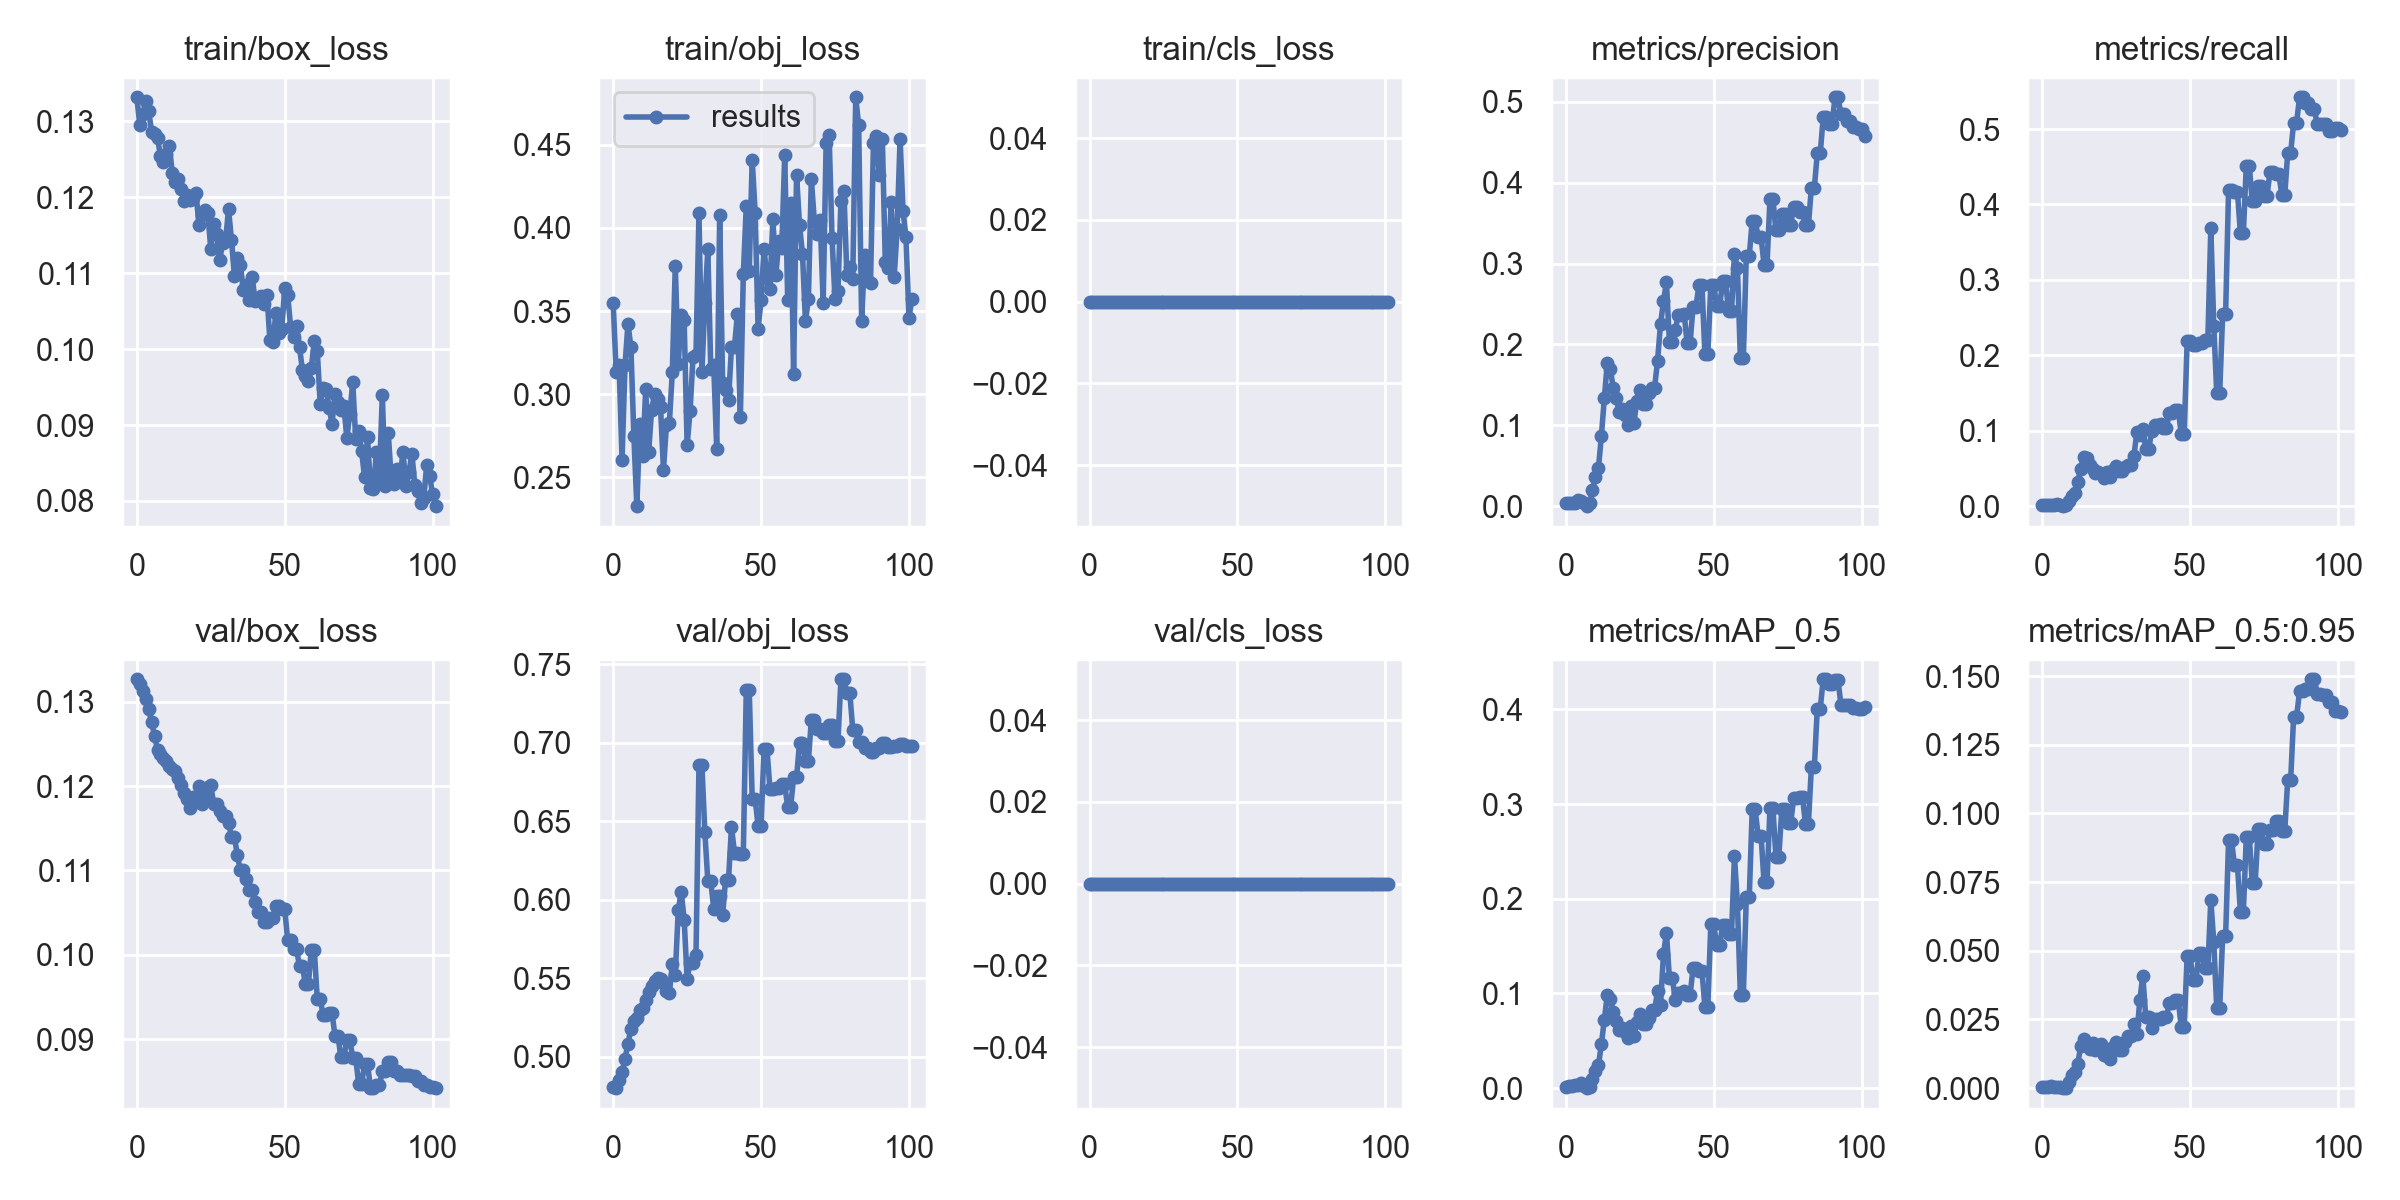

The file beside this chart, header and first rows:
epoch, train/box_loss, train/obj_loss, train/cls_loss, metrics/precision, metrics/recall, metrics/mAP_0.5, metrics/mAP_0.5:0.95, val/box_loss, val/obj_loss, val/cls_loss, x/lr0, x/lr1, x/lr2
0, 0.1332, 0.3551, 0, 0.003333, 0.001241, 0.001691, 0.0005072, 0.1327, 0.4811, 0, 0.0991, 0.0001, 0.0001
1, 0.1295, 0.3135, 0, 0.003333, 0.001241, 0.001761, 0.0005282, 0.1322, 0.4801, 0, 0.0973, 0.0002971, 0.0002971
2, 0.1309, 0.3175, 0, 0.003333, 0.001241, 0.002366, 0.0004733, 0.1313, 0.4851, 0, 0.09549, 0.0004903, 0.0004903
3, 0.1327, 0.2607, 0, 0.003333, 0.001241, 0.003319, 0.0006637, 0.1303, 0.4902, 0, 0.09368, 0.0006796, 0.0006796
4, 0.1314, 0.3174, 0, 0.00783, 0.001241, 0.003319, 0.0003319, 0.1291, 0.4989, 0, 0.09187, 0.0008651, 0.0008651
5, 0.1286, 0.3424, 0, 0.006667, 0.002481, 0.004975, 0.0004975, 0.1276, 0.5084, 0, 0.09005, 0.001047, 0.001047
6, 0.1283, 0.3282, 0, 0.003333, 0.001241, 0.002485, 0.0002485, 0.1259, 0.5181, 0, 0.08822, 0.001224, 0.001224
7, 0.1279, 0.2747, 0, 0, 0, 0, 0, 0.1243, 0.5226, 0, 0.0864, 0.001398, 0.001398
8, 0.1254, 0.2327, 0, 0.003333, 0.001241, 0.001681, 0.0001681, 0.1238, 0.525, 0, 0.08457, 0.001568, 0.001568
9, 0.1247, 0.282, 0, 0.02, 0.007444, 0.01008, 0.002181, 0.1233, 0.5297, 0, 0.08273, 0.001734, 0.001734
10, 0.1257, 0.2631, 0, 0.03667, 0.01365, 0.01864, 0.004725, 0.123, 0.5315, 0, 0.0809, 0.001896, 0.001896
11, 0.1268, 0.303, 0, 0.04667, 0.01737, 0.02396, 0.005963, 0.1224, 0.536, 0, 0.07905, 0.002054, 0.002054
12, 0.1231, 0.2652, 0, 0.08667, 0.03226, 0.04622, 0.008764, 0.122, 0.5412, 0, 0.07721, 0.002209, 0.002209
13, 0.122, 0.2908, 0, 0.1333, 0.04963, 0.07248, 0.01521, 0.1218, 0.545, 0, 0.07536, 0.002359, 0.002359
14, 0.1224, 0.3, 0, 0.1767, 0.06576, 0.098, 0.01797, 0.121, 0.5482, 0, 0.07351, 0.002506, 0.002506
15, 0.121, 0.2969, 0, 0.17, 0.06327, 0.09453, 0.01602, 0.1201, 0.5504, 0, 0.07165, 0.002649, 0.002649
16, 0.1195, 0.2926, 0, 0.1467, 0.05459, 0.07996, 0.01417, 0.1192, 0.5499, 0, 0.06979, 0.002788, 0.002788
17, 0.1203, 0.2545, 0, 0.1333, 0.04963, 0.07139, 0.01636, 0.1185, 0.5472, 0, 0.06792, 0.002923, 0.002923
18, 0.1197, 0.2814, 0, 0.1167, 0.04342, 0.06161, 0.014, 0.1174, 0.5422, 0, 0.06605, 0.003054, 0.003054
19, 0.12, 0.2828, 0, 0.12, 0.04467, 0.06373, 0.01423, 0.1187, 0.5406, 0, 0.06418, 0.003181, 0.003181
20, 0.1206, 0.3135, 0, 0.1133, 0.04218, 0.05964, 0.01596, 0.1187, 0.5591, 0, 0.0623, 0.003304, 0.003304
21, 0.1164, 0.3772, 0, 0.1, 0.03722, 0.05313, 0.01215, 0.12, 0.5524, 0, 0.06042, 0.003424, 0.003424
22, 0.1177, 0.3182, 0, 0.1233, 0.04591, 0.06563, 0.01175, 0.1178, 0.5936, 0, 0.05854, 0.003539, 0.003539
23, 0.1183, 0.3475, 0, 0.1033, 0.03846, 0.05504, 0.01068, 0.1187, 0.605, 0, 0.05665, 0.003651, 0.003651
24, 0.1179, 0.3444, 0, 0.13, 0.04839, 0.06959, 0.01504, 0.1199, 0.5875, 0, 0.05476, 0.003759, 0.003759
25, 0.1132, 0.2693, 0, 0.1433, 0.05335, 0.07816, 0.01692, 0.1201, 0.5496, 0, 0.05286, 0.003863, 0.003863
26, 0.1165, 0.29, 0, 0.1267, 0.04715, 0.06795, 0.01391, 0.1179, 0.5601, 0, 0.05096, 0.003962, 0.003962
27, 0.1152, 0.3225, 0, 0.1267, 0.04715, 0.06795, 0.01391, 0.1179, 0.5601, 0, 0.04906, 0.004059, 0.004059
28, 0.1117, 0.3237, 0, 0.14, 0.05211, 0.07444, 0.01696, 0.1171, 0.5649, 0, 0.04715, 0.004151, 0.004151
29, 0.1139, 0.4088, 0, 0.1467, 0.05459, 0.08209, 0.01883, 0.1165, 0.6856, 0, 0.04524, 0.004239, 0.004239
30, 0.1142, 0.3133, 0, 0.1467, 0.05459, 0.08209, 0.01883, 0.1165, 0.6856, 0, 0.04332, 0.004324, 0.004324
31, 0.1184, 0.355, 0, 0.18, 0.067, 0.1027, 0.02342, 0.1157, 0.643, 0, 0.0414, 0.004404, 0.004404
32, 0.1144, 0.3871, 0, 0.2251, 0.09802, 0.08781, 0.01957, 0.114, 0.612, 0, 0.03948, 0.004481, 0.004481
33, 0.1096, 0.3152, 0, 0.2533, 0.09429, 0.1416, 0.03204, 0.114, 0.612, 0, 0.03755, 0.004554, 0.004554
34, 0.112, 0.3175, 0, 0.2767, 0.103, 0.1639, 0.04102, 0.1118, 0.5942, 0, 0.03562, 0.004623, 0.004623
35, 0.1111, 0.2673, 0, 0.2033, 0.07568, 0.1164, 0.0259, 0.11, 0.6026, 0, 0.03369, 0.004688, 0.004688
36, 0.1078, 0.4076, 0, 0.2033, 0.07568, 0.1164, 0.0259, 0.11, 0.6026, 0, 0.03175, 0.004749, 0.004749
37, 0.1085, 0.3069, 0, 0.2181, 0.09926, 0.0929, 0.02184, 0.109, 0.5904, 0, 0.02981, 0.004807, 0.004807
38, 0.1064, 0.3025, 0, 0.2365, 0.1072, 0.1001, 0.02515, 0.1077, 0.6128, 0, 0.02786, 0.00486, 0.00486
39, 0.1095, 0.2965, 0, 0.2365, 0.1072, 0.1001, 0.02515, 0.1077, 0.6128, 0, 0.02591, 0.00491, 0.00491
40, 0.1063, 0.3285, 0, 0.2372, 0.1092, 0.1024, 0.02513, 0.1063, 0.6466, 0, 0.02396, 0.004955, 0.004955
41, 0.1065, 0.3282, 0, 0.2017, 0.1042, 0.09874, 0.02591, 0.1051, 0.6302, 0, 0.022, 0.004997, 0.004997
42, 0.107, 0.3483, 0, 0.2017, 0.1042, 0.09874, 0.02591, 0.1051, 0.6302, 0, 0.02004, 0.005035, 0.005035
43, 0.1059, 0.2865, 0, 0.2468, 0.1241, 0.1265, 0.03098, 0.1039, 0.6293, 0, 0.01807, 0.005069, 0.005069
44, 0.1071, 0.3723, 0, 0.2468, 0.1241, 0.1265, 0.03098, 0.1039, 0.6293, 0, 0.0161, 0.005099, 0.005099
45, 0.1011, 0.4129, 0, 0.274, 0.1278, 0.1239, 0.03194, 0.1044, 0.7337, 0, 0.01413, 0.005125, 0.005125
46, 0.101, 0.3739, 0, 0.274, 0.1278, 0.1239, 0.03194, 0.1044, 0.7337, 0, 0.01215, 0.005148, 0.005148
47, 0.1047, 0.441, 0, 0.1886, 0.09553, 0.08622, 0.02228, 0.1057, 0.6643, 0, 0.01017, 0.005166, 0.005166
48, 0.1022, 0.409, 0, 0.1886, 0.09553, 0.08622, 0.02228, 0.1057, 0.6643, 0, 0.008181, 0.005181, 0.005181
49, 0.1026, 0.3391, 0, 0.2733, 0.2196, 0.1729, 0.04811, 0.1054, 0.647, 0, 0.006192, 0.005192, 0.005192
50, 0.108, 0.3565, 0, 0.2733, 0.2196, 0.1729, 0.04811, 0.1054, 0.647, 0, 0.005147, 0.005147, 0.005147
51, 0.1071, 0.3876, 0, 0.2478, 0.2134, 0.1507, 0.03934, 0.1017, 0.6958, 0, 0.005147, 0.005147, 0.005147
52, 0.1029, 0.3698, 0, 0.2478, 0.2134, 0.1507, 0.03934, 0.1017, 0.6958, 0, 0.00505, 0.00505, 0.00505
53, 0.1017, 0.3631, 0, 0.278, 0.2159, 0.1723, 0.04924, 0.1007, 0.6708, 0, 0.004953, 0.004953, 0.004953
54, 0.1031, 0.4056, 0, 0.278, 0.2159, 0.1723, 0.04924, 0.1007, 0.6708, 0, 0.004856, 0.004856, 0.004856
55, 0.1002, 0.3717, 0, 0.2415, 0.2208, 0.1627, 0.04376, 0.09862, 0.6713, 0, 0.004759, 0.004759, 0.004759
56, 0.09722, 0.3919, 0, 0.2415, 0.2208, 0.1627, 0.04376, 0.09862, 0.6713, 0, 0.004662, 0.004662, 0.004662
57, 0.09646, 0.388, 0, 0.3121, 0.3685, 0.2452, 0.06854, 0.09649, 0.6735, 0, 0.004565, 0.004565, 0.004565
58, 0.09578, 0.4439, 0, 0.2946, 0.2394, 0.1944, 0.05314, 0.09649, 0.6735, 0, 0.004468, 0.004468, 0.004468
59, 0.09753, 0.3564, 0, 0.1826, 0.1501, 0.09808, 0.02906, 0.1006, 0.6591, 0, 0.004371, 0.004371, 0.004371
... 42 more rows
